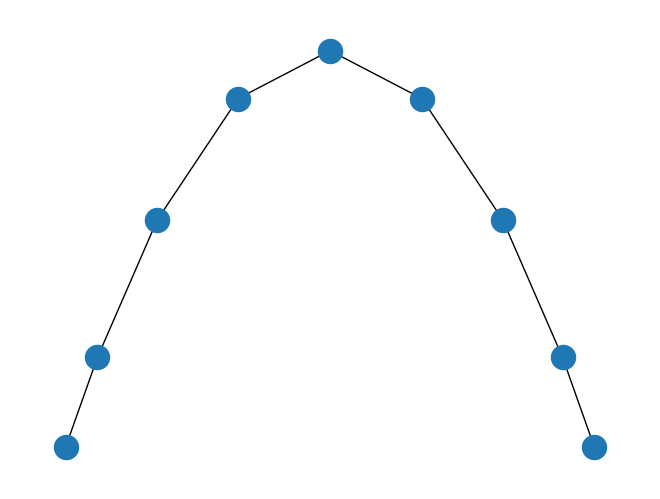

Python code for this plot:
import matplotlib.pyplot as plt
import networkx as nx
G =nx.Graph()
Ostov = nx.Graph()
G.add_edge(1,2)
G.add_edge(1,8)
G.add_edge(2,3)
G.add_edge(2,8)
G.add_edge(3,4)
G.add_edge(3,8)
G.add_edge(4,7)
G.add_edge(4,9)
G.add_edge(5,6)
G.add_edge(5,7)
G.add_edge(7,8)


def bfs(G, start,fired):
    fired.add(start)
    queue=[start]
    while queue:
        current = queue.pop(0)
        for neighbour in G[current]:
            if neighbour not in fired:
                fired.add(neighbour)
                Ostov.add_edge(current,neighbour)
                queue.append(neighbour)
fired=set()

bfs(G,1,fired)
nx.draw_spectral(Ostov)
plt.show()
